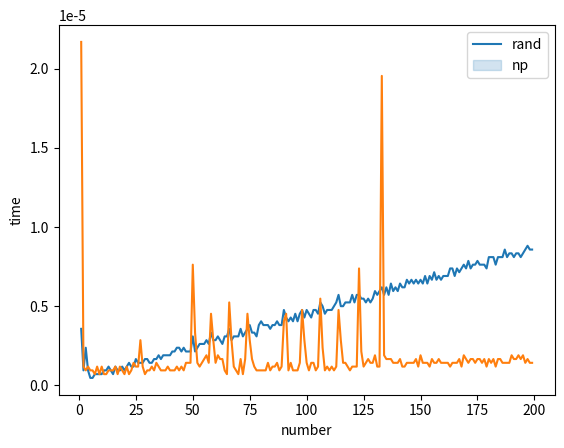

The matplotlib source for this figure:
import random
import numpy as np
import time
import seaborn as sns
import matplotlib.pyplot as plt

ln = []
lr = []
for i in range(1, 200):
    start = time.time()     # numpy random
    np.random.random(i)
    stop = time.time()
    ln.append(stop - start)

    start = time.time()     # random
    for a in range(i):
        random.random()
    stop = time.time()
    lr.append(stop - start)

gr = sns.lineplot(x=range(1, 200), y=lr)
sns.lineplot(x=range(1, 200), y=ln)
gr.set(xlabel="number", ylabel="time")
plt.legend(["rand", "np"])
plt.show()

